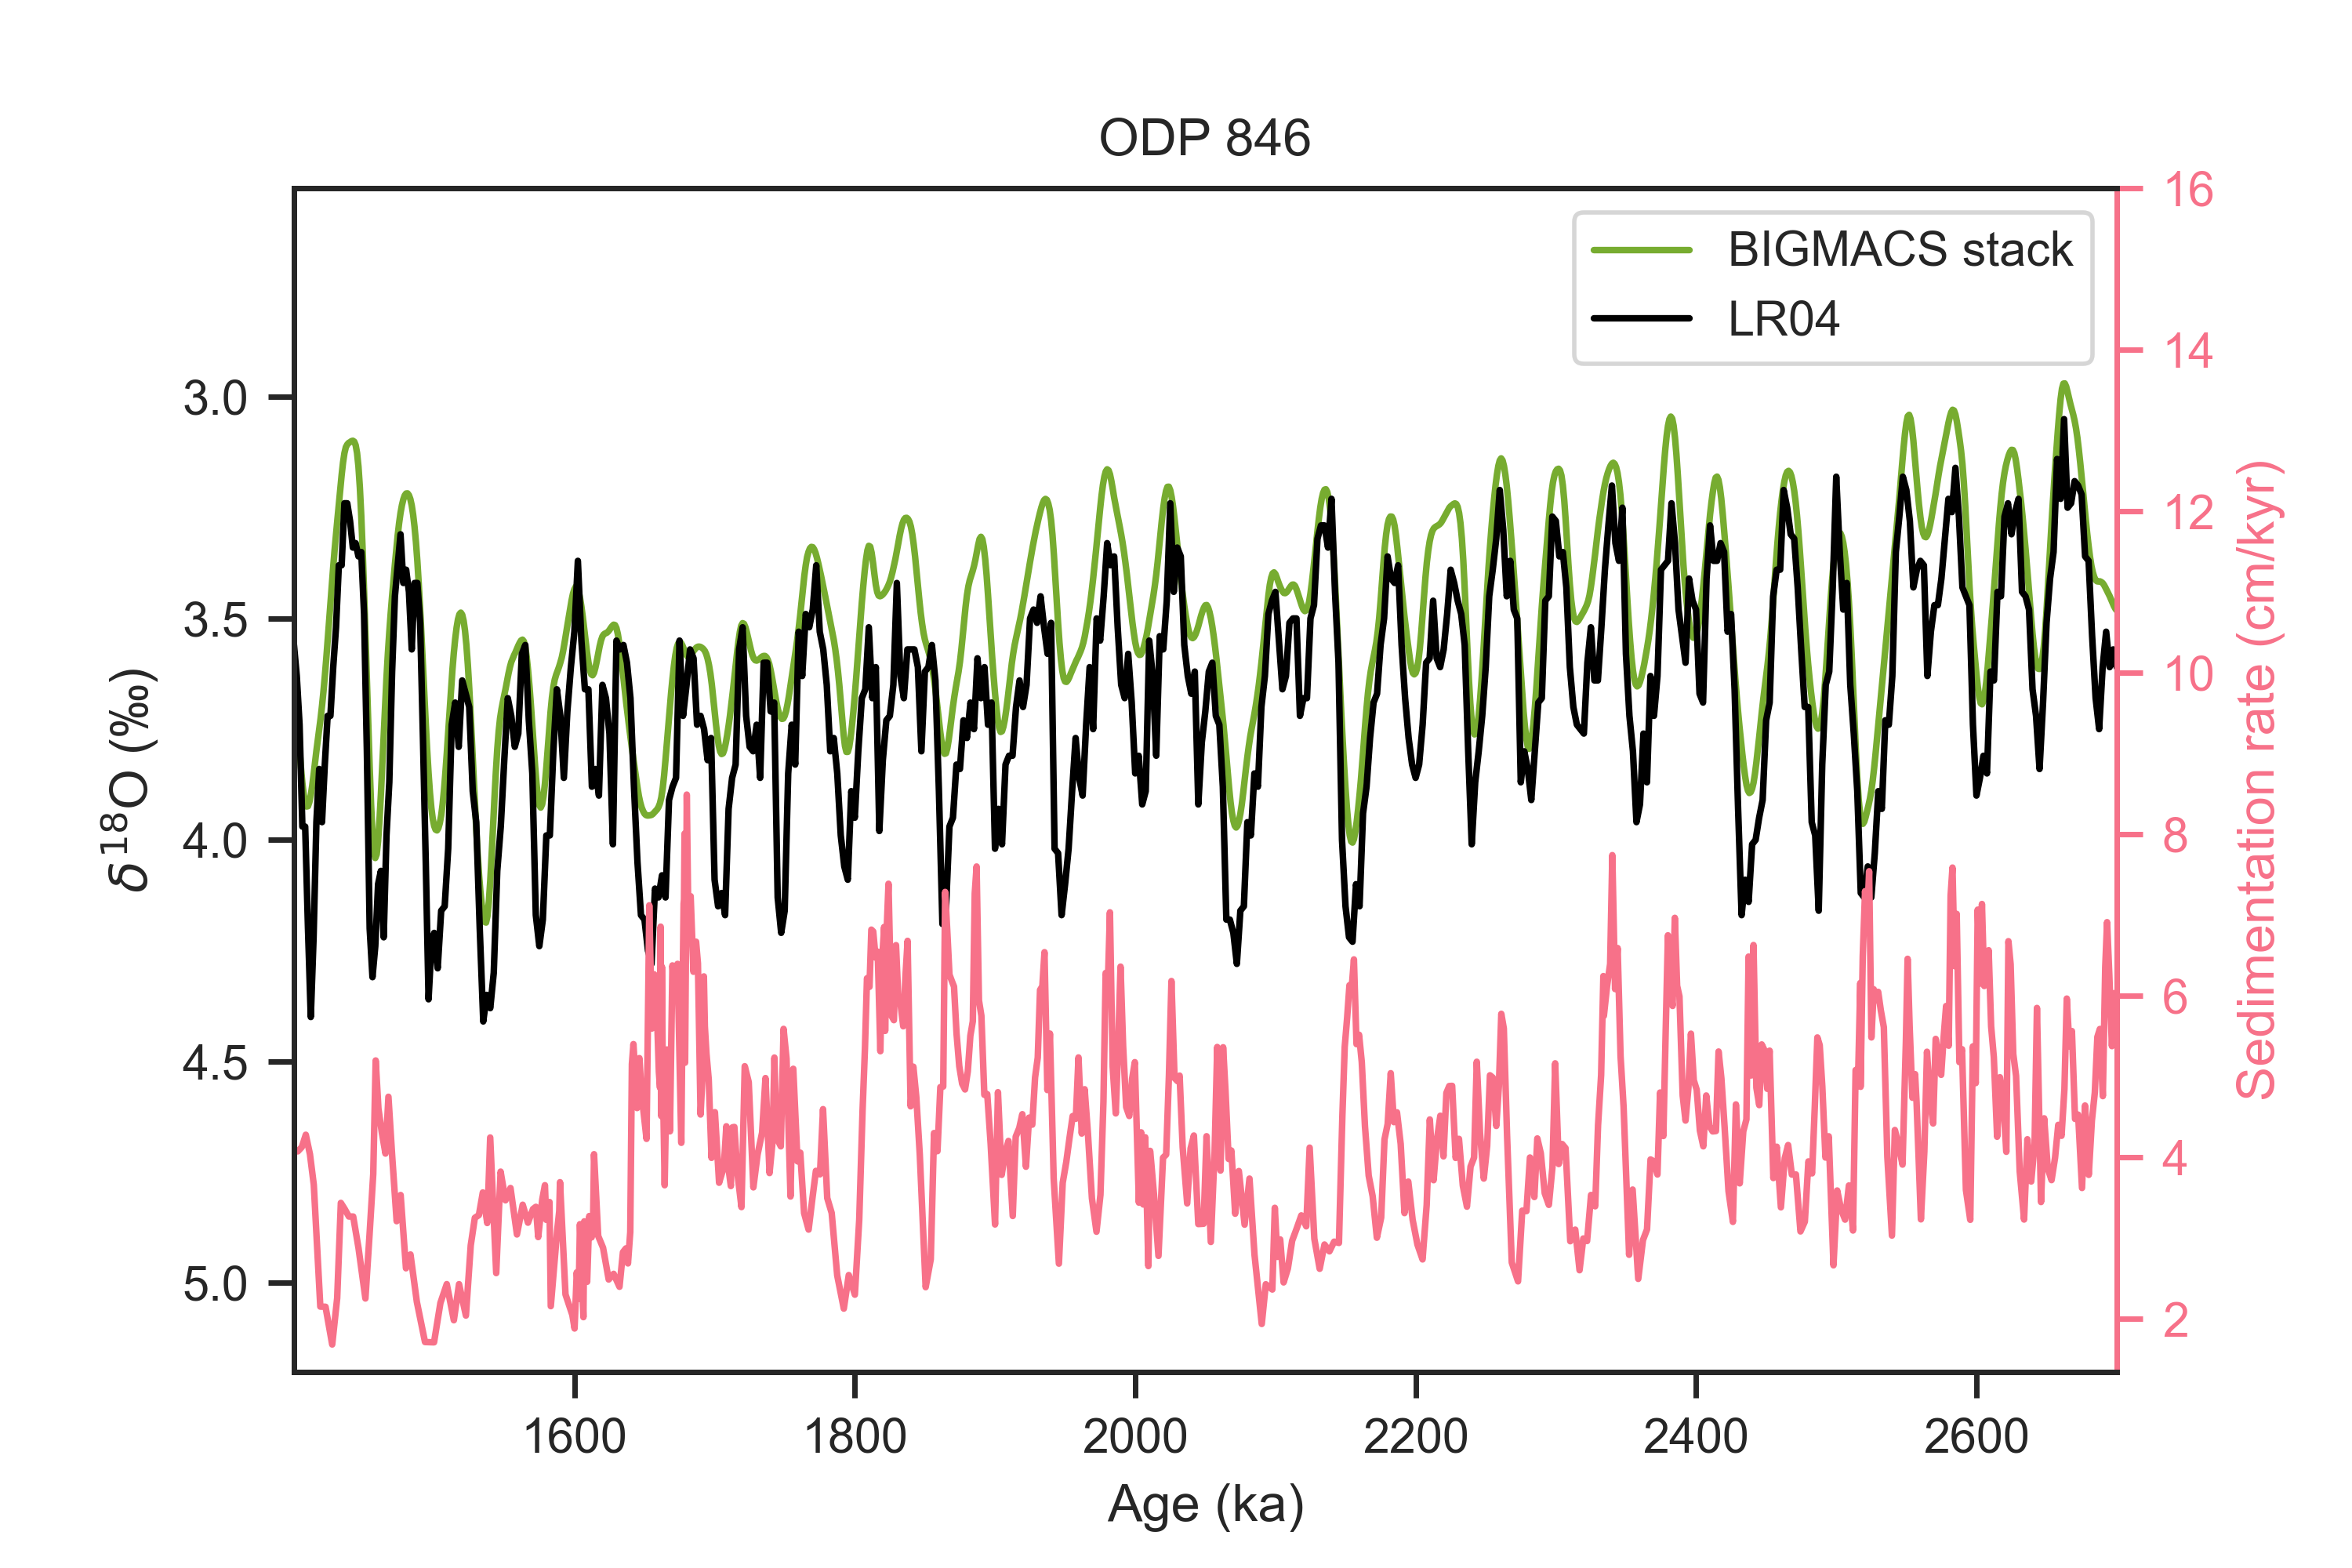

The Python source for this figure:
#!/usr/bin/env python3
# -*- coding: utf-8 -*-
"""
Created on Fri Sep 16 01:22:52 2022

@author: zhou
"""

import pandas as pd
import sys
sys.path.append("../../../../LR04/python")
import LR04_fetching_func
import matplotlib.pyplot as plt
import seaborn as sns

from scipy import interpolate

def age_model_interp(dated_depths, dated_ages, all_depths):
    f = interpolate.interp1d(dated_depths, dated_ages, fill_value='extrapolate')
    all_ages = f(all_depths)
    return all_ages

sns.set(font='Arial',palette='husl',style='ticks',context='paper')

ODP846_aligned_file_path = '../ages/ODP846.txt'
ODP846_aligned = pd.read_table(ODP846_aligned_file_path, delimiter=' ',)

LR04 = LR04_fetching_func.fetch_d18O()

stack_file_path = '../stack.txt'
stack = pd.read_table(stack_file_path, delimiter=' ')

#%% sedimentation rate
ODP846_aligned['Sedimentation rate'] = ODP846_aligned['depth(m)'].diff()*100/ODP846_aligned['median(kyr)'].diff()

#%% plot
fig, axes = plt.subplots(1,1, sharex=False)

ln1 = axes.plot(stack['age(kyr)'], stack['mean(permil)'], label='BIGMACS stack',
                color='#77AC30')
ln2 = axes.plot(LR04.index/1000, LR04, color='k', label='LR04',)
axes.set_xlim((ODP846_aligned['median(kyr)'].min(),ODP846_aligned['median(kyr)'].max()))
axes.invert_yaxis()

ax_twin = axes.twinx()
ln2 = ax_twin.plot(ODP846_aligned['median(kyr)'],ODP846_aligned['Sedimentation rate'])
ax_twin.set_ylim(top=16)

# legend
axes.legend()
# lns = ln1+ln2
# labs = [l.get_label() for l in lns]
# axes.legend(lns, labs, loc=4)

axes.set_ylabel(u'${\delta}^{18}$O (‰)')
ax_twin.set_ylabel('Sedimentation rate (cm/kyr)', color='C0')
ax_twin.spines['right'].set_color('C0')
ax_twin.tick_params(axis='y', colors='C0')
axes.set_xlabel('Age (ka)')
axes.set_title('ODP 846')


fig.set_size_inches(6,4)

plt.savefig('ODP846_sedimentation_rate.png', dpi=500)